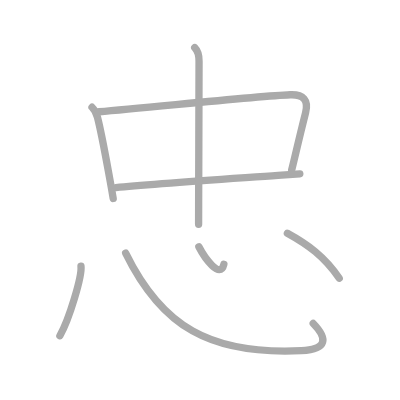
t = 0.00 s
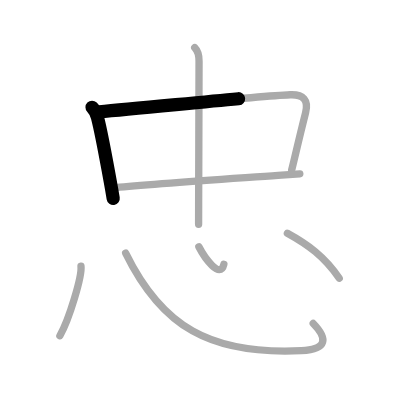
t = 1.50 s
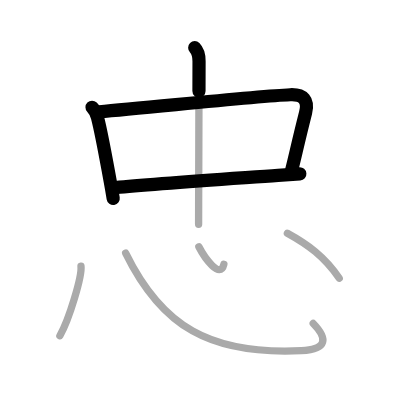
t = 3.25 s
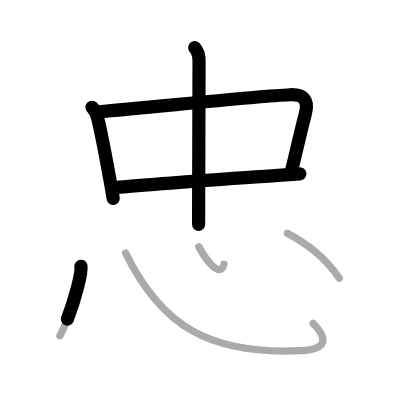
t = 4.75 s
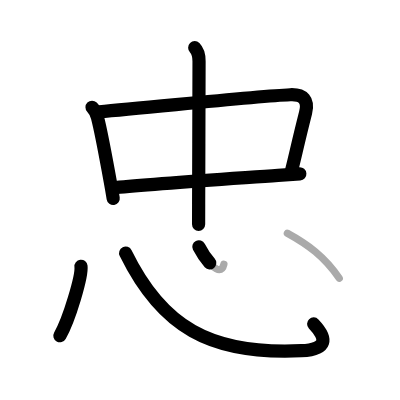
t = 6.50 s
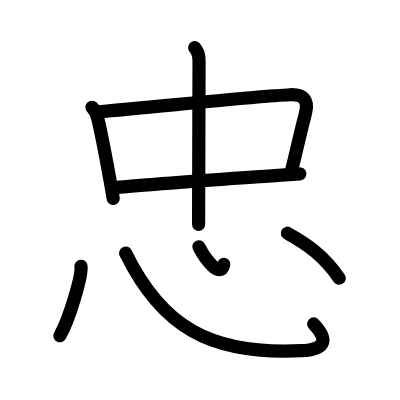
t = 8.00 s

The animated SVG that drew these frames (rendered in a browser with its animation timeline set to each time). Animation: 8 SMIL elements (animate=8); one cycle of 8.00 s.

<?xml version="1.0" standalone="no"?>
<!DOCTYPE svg PUBLIC "-//W3C//DTD SVG 1.1//EN"   "http://www.w3.org/Graphics/SVG/1.1/DTD/svg11.dtd">
<svg width="400px" height="400px"  version="1.1" xmlns="http://www.w3.org/2000/svg">
  <defs>
    <marker id="Triangle" viewBox="0 0 10 10" refX="0" refY="5" markerUnits="strokeWidth" markerWidth="3" style="stroke-opacity:0%;fill:#aaaaaa;" markerHeight="2" orient="auto">
      <path d="M 0 0 L 10 5 L 0 10 z" />
    </marker>
    
    <marker id="Arrow" viewBox="0 0 10 10" refX="5" refY="5" markerUnits="strokeWidth" markerWidth="1.8" style="stroke-opacity:0%;fill:#770000;" markerHeight="2" orient="auto">
      <path d="M 0 4 L 6 4 L 4 1 L 10 5 L 4 9 L 6 6 L 0 6 z" />
        <circle cx="5" cy="5" r="5" />
      </marker>
    
    <marker id="TriangleRed" viewBox="0 0 10 10" refX="0" refY="5" markerUnits="strokeWidth" markerWidth="3" style="stroke-opacity:0%;fill:#CC0000;" markerHeight="2" orient="auto">
      <path d="M 0 0 L 10 5 L 0 10 z" />
    </marker>
    
    <marker id="ArrowRed" viewBox="0 0 10 10" refX="5" refY="5" markerUnits="strokeWidth" markerWidth="1.8" style="stroke-opacity:0%;fill:#CC0000;" markerHeight="2" orient="auto">
      <path d="M 0 4 L 6 4 L 4 1 L 10 5 L 4 9 L 6 6 L 0 6 z" />
        <circle cx="5" cy="5" r="5" />
      </marker>
    
  </defs>
  
  <path style="fill:#ffffff; fill-opacity:100%; fill-rule:evenodd; stroke-width:0;" d="M 0 0 L 400px 0 L 400px 400px L 0 400px L 0 0" />

  <g transform="scale(3.6697247706422 3.6697247706422)">
<path style="fill:none; fill-opacity:0%; fill-rule:evenodd; stroke:#aaaaaa; stroke-opacity:100%; stroke-width: 1.5pt; stroke-linejoin:round; stroke-linecap:round;" d="M25.08 29.23c0.78 0.78 1.17 1.52 1.48 2.73c1.15 4.48 2.03 9.58 3.49 17.53c0.27 1.48 0.54 3.01 0.8 4.6"></path>
<path style="fill:none; fill-opacity:0%; fill-rule:evenodd; stroke:#aaaaaa; stroke-opacity:100%; stroke-width: 1.5pt; stroke-linejoin:round; stroke-linecap:round;" d="M27.03 30.45c13.34-1.07 42.4-4.22 52.06-4.63c3.62-0.15 5.03 1.53 4.19 4.86c-2.02 7.96-2.77 11.58-3.8 15.65"></path>
<path style="fill:none; fill-opacity:0%; fill-rule:evenodd; stroke:#aaaaaa; stroke-opacity:100%; stroke-width: 1.5pt; stroke-linejoin:round; stroke-linecap:round;" d="M31.57 51.11c9.41-0.95 29.41-2.28 44.2-3.33c2.08-0.15 4.07-0.29 5.93-0.41"></path>
<path style="fill:none; fill-opacity:0%; fill-rule:evenodd; stroke:#aaaaaa; stroke-opacity:100%; stroke-width: 1.5pt; stroke-linejoin:round; stroke-linecap:round;" d="M53.06 13c1.03 1.03 1.18 2.5 1.18 3.66c0 4-0.08 27.32-0.11 38.97c-0.01 2.47-0.01 4.41-0.01 5.5"></path>
<path style="fill:none; fill-opacity:0%; fill-rule:evenodd; stroke:#aaaaaa; stroke-opacity:100%; stroke-width: 1.5pt; stroke-linejoin:round; stroke-linecap:round;" d="M22.07 72.55c0.32 2.67-3.2 14.47-5.75 18.93"></path>
<path style="fill:none; fill-opacity:0%; fill-rule:evenodd; stroke:#aaaaaa; stroke-opacity:100%; stroke-width: 1.5pt; stroke-linejoin:round; stroke-linecap:round;" d="M34.24 68.96C44 88.88 57.12 96.75 82.11 95.56c7.21-0.34 7.17-3.37 3.24-7.41"></path>
<path style="fill:none; fill-opacity:0%; fill-rule:evenodd; stroke:#aaaaaa; stroke-opacity:100%; stroke-width: 1.5pt; stroke-linejoin:round; stroke-linecap:round;" d="M54.19 67.25c1.55 3.02 5.85 9.01 6.82 4.75"></path>
<path style="fill:none; fill-opacity:0%; fill-rule:evenodd; stroke:#aaaaaa; stroke-opacity:100%; stroke-width: 1.5pt; stroke-linejoin:round; stroke-linecap:round;" d="M78.31 63.56c5.57 3.06 10.07 6.31 14.13 12.25"></path>

<path style="fill:none; fill-opacity:0%; fill-rule:evenodd; stroke:#000000; stroke-opacity:100%; stroke-width: 2.7pt; stroke-linejoin:round; stroke-linecap:round;" d="M25.08 29.23c0.78 0.78 1.17 1.52 1.48 2.73c1.15 4.48 2.03 9.58 3.49 17.53c0.27 1.48 0.54 3.01 0.8 4.6" pathLength="100" stroke-dashoffset="100" stroke-dasharray="100 105"><animate id="dashAnim1" attributeName="stroke-dashoffset" from="100" to="0" dur="1s" calcMode="linear" fill="freeze"/></path>
<path style="fill:none; fill-opacity:0%; fill-rule:evenodd; stroke:#000000; stroke-opacity:100%; stroke-width: 2.7pt; stroke-linejoin:round; stroke-linecap:round;" d="M27.03 30.45c13.34-1.07 42.4-4.22 52.06-4.63c3.62-0.15 5.03 1.53 4.19 4.86c-2.02 7.96-2.77 11.58-3.8 15.65" pathLength="100" stroke-dashoffset="100" stroke-dasharray="100 105"><animate id="dashAnim2" attributeName="stroke-dashoffset" from="100" to="0" dur="1s" calcMode="linear" begin="dashAnim1.end" fill="freeze"/></path>
<path style="fill:none; fill-opacity:0%; fill-rule:evenodd; stroke:#000000; stroke-opacity:100%; stroke-width: 2.7pt; stroke-linejoin:round; stroke-linecap:round;" d="M31.57 51.11c9.41-0.95 29.41-2.28 44.2-3.33c2.08-0.15 4.07-0.29 5.93-0.41" pathLength="100" stroke-dashoffset="100" stroke-dasharray="100 105"><animate id="dashAnim3" attributeName="stroke-dashoffset" from="100" to="0" dur="1s" calcMode="linear" begin="dashAnim2.end" fill="freeze"/></path>
<path style="fill:none; fill-opacity:0%; fill-rule:evenodd; stroke:#000000; stroke-opacity:100%; stroke-width: 2.7pt; stroke-linejoin:round; stroke-linecap:round;" d="M53.06 13c1.03 1.03 1.18 2.5 1.18 3.66c0 4-0.08 27.32-0.11 38.97c-0.01 2.47-0.01 4.41-0.01 5.5" pathLength="100" stroke-dashoffset="100" stroke-dasharray="100 105"><animate id="dashAnim4" attributeName="stroke-dashoffset" from="100" to="0" dur="1s" calcMode="linear" begin="dashAnim3.end" fill="freeze"/></path>
<path style="fill:none; fill-opacity:0%; fill-rule:evenodd; stroke:#000000; stroke-opacity:100%; stroke-width: 2.7pt; stroke-linejoin:round; stroke-linecap:round;" d="M22.07 72.55c0.32 2.67-3.2 14.47-5.75 18.93" pathLength="100" stroke-dashoffset="100" stroke-dasharray="100 105"><animate id="dashAnim5" attributeName="stroke-dashoffset" from="100" to="0" dur="1s" calcMode="linear" begin="dashAnim4.end" fill="freeze"/></path>
<path style="fill:none; fill-opacity:0%; fill-rule:evenodd; stroke:#000000; stroke-opacity:100%; stroke-width: 2.7pt; stroke-linejoin:round; stroke-linecap:round;" d="M34.24 68.96C44 88.88 57.12 96.75 82.11 95.56c7.21-0.34 7.17-3.37 3.24-7.41" pathLength="100" stroke-dashoffset="100" stroke-dasharray="100 105"><animate id="dashAnim6" attributeName="stroke-dashoffset" from="100" to="0" dur="1s" calcMode="linear" begin="dashAnim5.end" fill="freeze"/></path>
<path style="fill:none; fill-opacity:0%; fill-rule:evenodd; stroke:#000000; stroke-opacity:100%; stroke-width: 2.7pt; stroke-linejoin:round; stroke-linecap:round;" d="M54.19 67.25c1.55 3.02 5.85 9.01 6.82 4.75" pathLength="100" stroke-dashoffset="100" stroke-dasharray="100 105"><animate id="dashAnim7" attributeName="stroke-dashoffset" from="100" to="0" dur="1s" calcMode="linear" begin="dashAnim6.end" fill="freeze"/></path>
<path style="fill:none; fill-opacity:0%; fill-rule:evenodd; stroke:#000000; stroke-opacity:100%; stroke-width: 2.7pt; stroke-linejoin:round; stroke-linecap:round;" d="M78.31 63.56c5.57 3.06 10.07 6.31 14.13 12.25" pathLength="100" stroke-dashoffset="100" stroke-dasharray="100 105"><animate id="dashAnim8" attributeName="stroke-dashoffset" from="100" to="0" dur="1s" calcMode="linear" begin="dashAnim7.end" fill="freeze"/></path>

</g>

</svg>  
          
